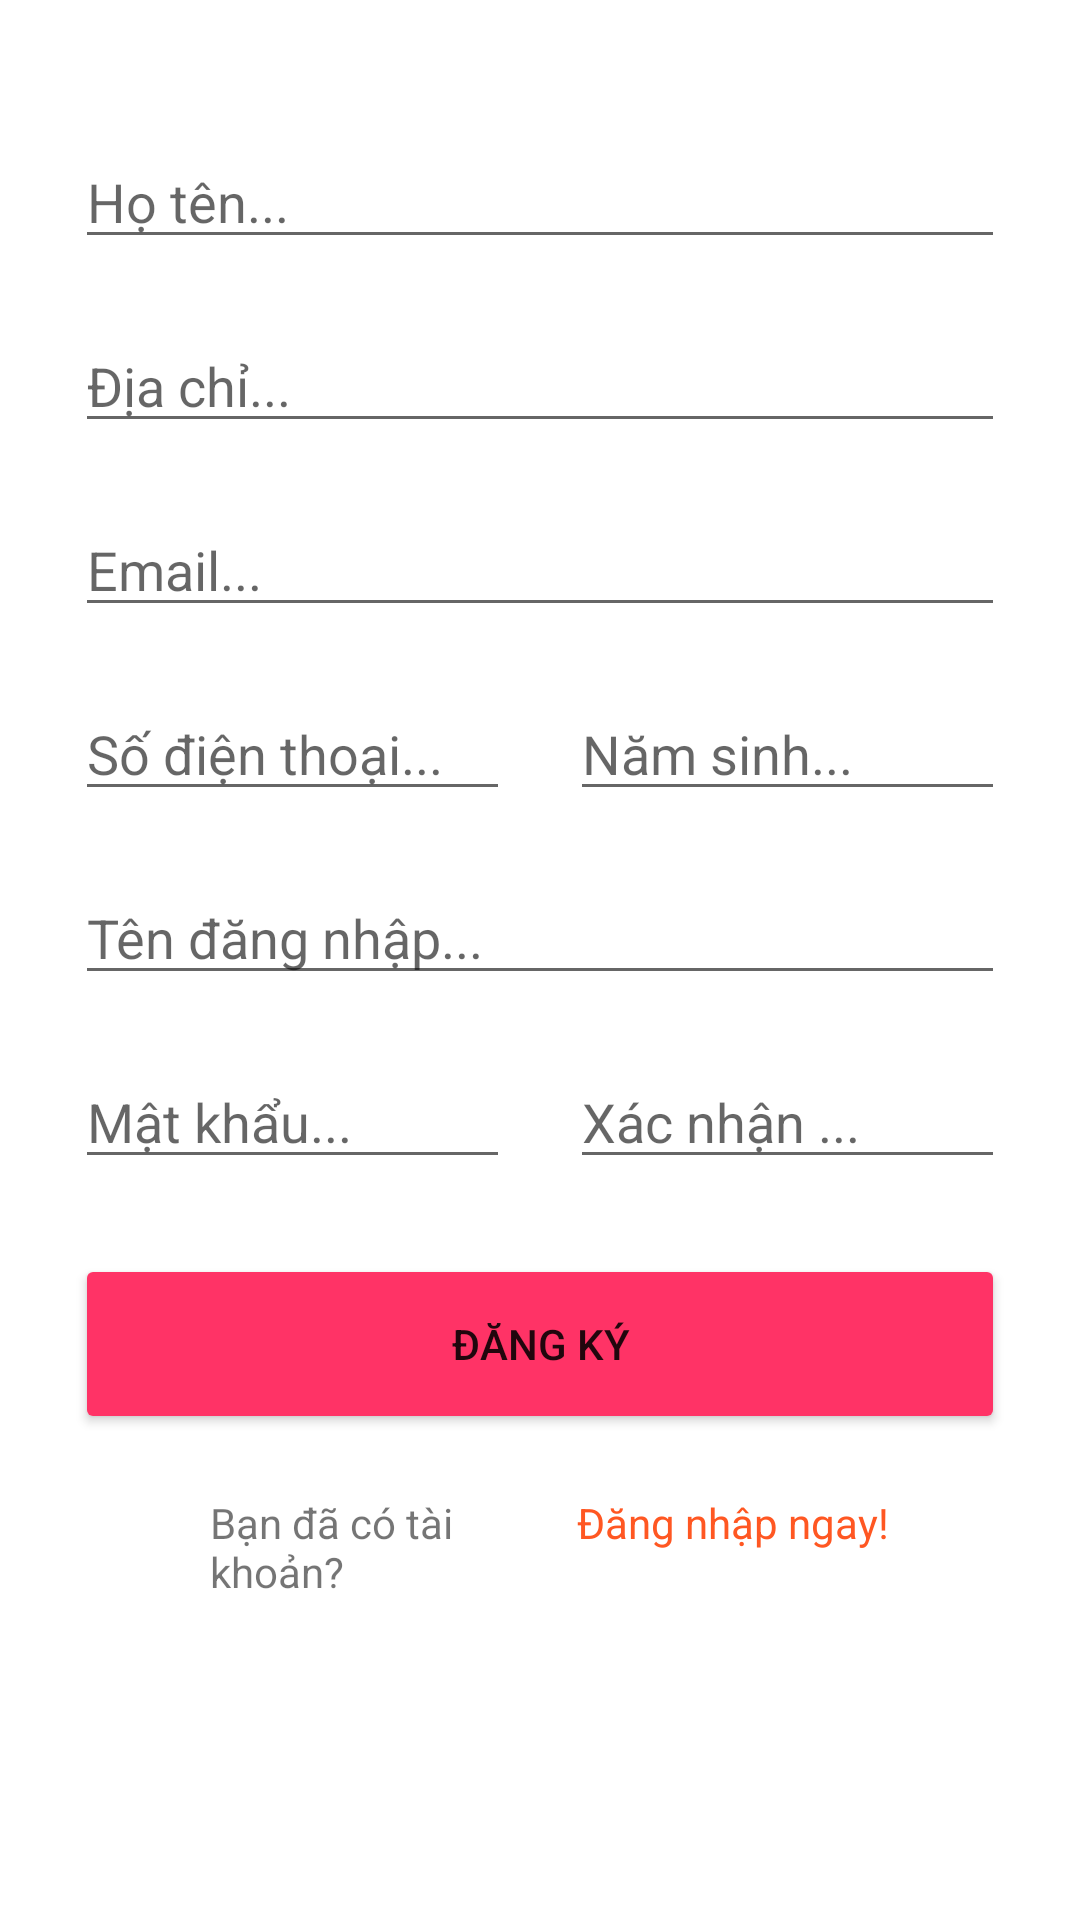

Layout XML and referenced resources for this Android screen:
<!-- AndroidManifest.xml: application theme Theme.DoAnQuanLyQuanCF -->
<!-- res/layout/activity_dang_ky.xml -->
<?xml version="1.0" encoding="utf-8"?>
<FrameLayout xmlns:android="http://schemas.android.com/apk/res/android"
    xmlns:app="http://schemas.android.com/apk/res-auto"
    xmlns:tools="http://schemas.android.com/tools"
    android:layout_width="match_parent"
    android:layout_height="match_parent"
    tools:context=".khachhangactivity.DangKy">

    <ImageView
        android:layout_width="match_parent"
        android:layout_height="match_parent"
        android:src="@drawable/background1"
        android:scaleType="fitXY"
        />
    <RelativeLayout
        android:layout_width="match_parent"
        android:layout_height="match_parent"
        android:padding="25dp"
        >
        <EditText
            android:layout_marginTop="20dp"
            android:layout_width="match_parent"
            android:layout_height="wrap_content"
            android:hint="Họ tên..."
            android:id="@+id/dkhoten"/>
        <EditText
            android:layout_marginTop="20dp"
            android:layout_width="match_parent"
            android:layout_height="wrap_content"
            android:hint="Địa chỉ..."
            android:id="@+id/dkdc"
            android:layout_below="@+id/dkhoten"/>
        <EditText
            android:layout_marginTop="20dp"
            android:layout_width="match_parent"
            android:layout_height="wrap_content"
            android:hint="Email..."
            android:id="@+id/dkemail"
            android:layout_below="@+id/dkdc"
            />
        <LinearLayout
            android:layout_marginTop="20dp"
            android:layout_width="match_parent"
            android:layout_height="wrap_content"
            android:orientation="horizontal"
            android:layout_below="@+id/dkemail"
            android:id="@+id/layout1"
            android:weightSum="10">
            <EditText
                android:layout_width="0dp"
                android:layout_weight="5"
                android:layout_height="wrap_content"
                android:hint="Số điện thoại..."
                android:id="@+id/dksdt"
                android:layout_marginRight="10dp"/>
            <EditText
                android:layout_width="0dp"
                android:layout_weight="5"
                android:layout_height="wrap_content"
                android:hint="Năm sinh..."
                android:id="@+id/dknamsinh"
                android:layout_marginLeft="10dp"/>
        </LinearLayout>
        <EditText
            android:layout_marginTop="20dp"
            android:layout_width="match_parent"
            android:layout_height="wrap_content"
            android:layout_below="@+id/layout1"
            android:hint="Tên đăng nhập..."
            android:id="@+id/dktendn"/>
        <LinearLayout
            android:layout_marginTop="20dp"
            android:layout_width="match_parent"
            android:layout_height="wrap_content"
            android:orientation="horizontal"
            android:layout_below="@+id/dktendn"
            android:id="@+id/layout2"
            android:weightSum="10">
            <EditText
                android:layout_width="0dp"
                android:layout_weight="5"
                android:layout_height="wrap_content"
                android:hint="Mật khẩu..."
                android:id="@+id/dkmk"
                android:layout_marginRight="10dp"/>
            <EditText
                android:layout_width="0dp"
                android:layout_weight="5"
                android:layout_height="wrap_content"
                android:hint="Xác nhận ..."
                android:id="@+id/dkxnmk"
                android:layout_marginLeft="10dp"/>
        </LinearLayout>
        <Button
            android:layout_marginTop="25dp"
            android:layout_width="match_parent"
            android:layout_height="60dp"
            android:layout_below="@+id/layout2"
            android:text="Đăng ký"
            android:backgroundTint="@color/buttoncolor"
            android:id="@+id/btndk"/>
        <LinearLayout
            android:layout_width="match_parent"
            android:layout_height="wrap_content"
            android:orientation="horizontal"
            android:layout_below="@+id/btndk"
            android:weightSum="10"
            android:padding="20dp"
            >
            <TextView
                android:layout_marginLeft="25dp"
                android:layout_width="0dp"
                android:layout_weight="5"
                android:layout_height="wrap_content"
                android:text="Bạn đã có tài khoản?"
                ></TextView>
            <TextView
                android:layout_width="0dp"
                android:layout_height="wrap_content"
                android:layout_weight="5"
                android:text="Đăng nhập ngay!"
                android:textColor="#FF5722"
                android:id="@+id/linkdn">

            </TextView>
        </LinearLayout>
    </RelativeLayout>

</FrameLayout>
<!-- resources referenced by this layout -->
<resources>
  <color name="buttoncolor">#ff3366</color>
  <style name="Theme.DoAnQuanLyQuanCF" parent="Theme.MaterialComponents.DayNight.DarkActionBar">
          
          <item name="colorPrimary">@color/purple_500</item>
          <item name="colorPrimaryVariant">@color/purple_700</item>
          <item name="colorOnPrimary">@color/white</item>
          
          <item name="colorSecondary">@color/teal_200</item>
          <item name="colorSecondaryVariant">@color/teal_700</item>
          <item name="colorOnSecondary">@color/black</item>
          
          <item name="android:statusBarColor" tools:targetApi="l">?attr/colorPrimaryVariant</item>
          
          <item name="windowActionBar">false</item>
          <item name="windowNoTitle">true</item>
      </style>
  <color name="purple_500">#FF6200EE</color>
  <color name="purple_700">#FF3700B3</color>
  <color name="white">#FFFFFFFF</color>
  <color name="teal_200">#FF03DAC5</color>
  <color name="teal_700">#FF018786</color>
  <color name="black">#FF000000</color>
</resources>
